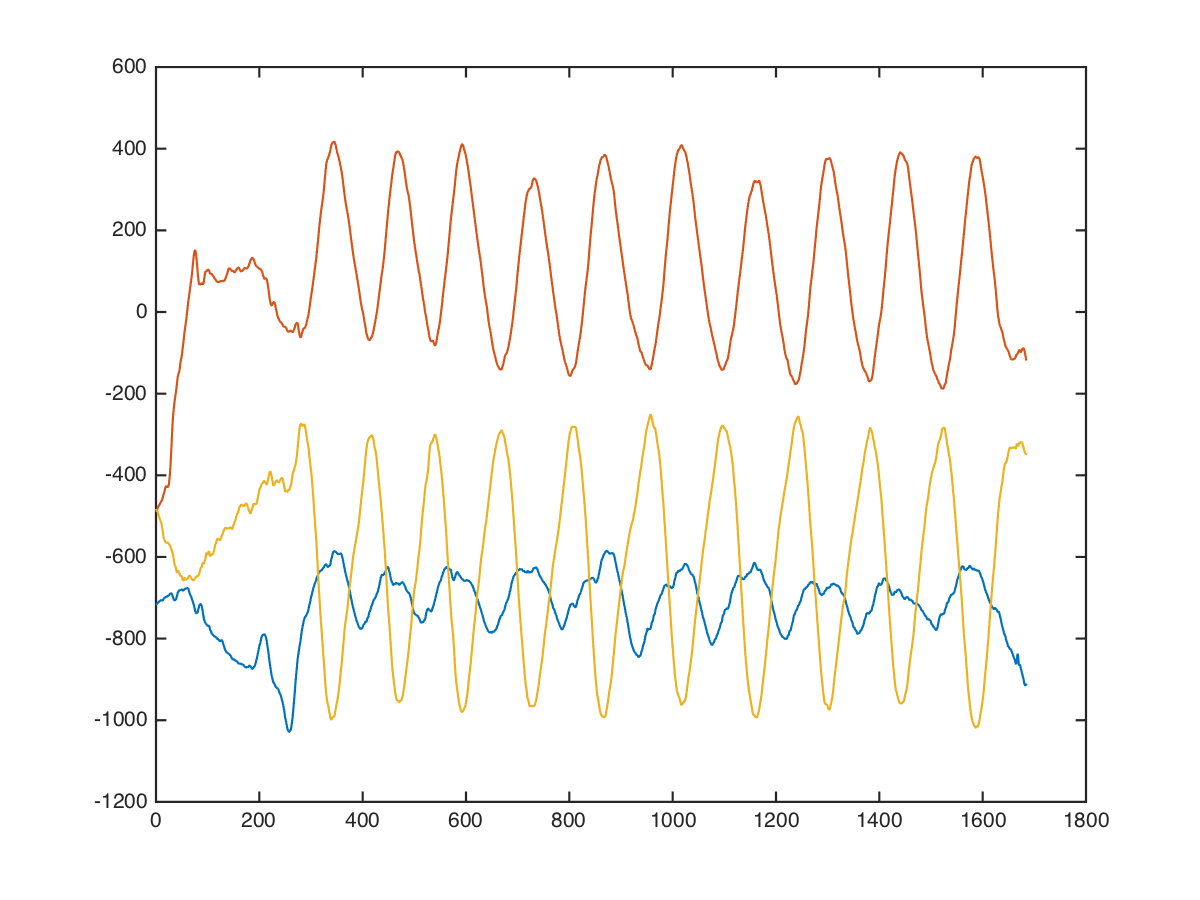

Values plotted in this chart, from the file beside it:
core, pulldown-crunch, , 42.5, 10, -768, -464, -432
core, pulldown-crunch, , 42.5, 10, -752, -464, -479
core, pulldown-crunch, , 42.5, 10, -767, -464, -465
core, pulldown-crunch, , 42.5, 10, -775, -479, -404
core, pulldown-crunch, , 42.5, 10, -754, -473, -422
core, pulldown-crunch, , 42.5, 10, -745, -472, -431
core, pulldown-crunch, , 42.5, 10, -751, -500, -418
core, pulldown-crunch, , 42.5, 10, -738, -490, -430
core, pulldown-crunch, , 42.5, 10, -736, -481, -459
core, pulldown-crunch, , 42.5, 10, -743, -506, -477
core, pulldown-crunch, , 42.5, 10, -731, -550, -474
core, pulldown-crunch, , 42.5, 10, -728, -548, -460
core, pulldown-crunch, , 42.5, 10, -716, -544, -462
core, pulldown-crunch, , 42.5, 10, -694, -544, -482
core, pulldown-crunch, , 42.5, 10, -699, -527, -436
core, pulldown-crunch, , 42.5, 10, -726, -548, -444
core, pulldown-crunch, , 42.5, 10, -714, -571, -505
core, pulldown-crunch, , 42.5, 10, -683, -560, -481
core, pulldown-crunch, , 42.5, 10, -677, -547, -471
core, pulldown-crunch, , 42.5, 10, -675, -544, -465
core, pulldown-crunch, , 42.5, 10, -672, -544, -489
core, pulldown-crunch, , 42.5, 10, -663, -535, -507
core, pulldown-crunch, , 42.5, 10, -652, -524, -500
core, pulldown-crunch, , 42.5, 10, -635, -511, -500
core, pulldown-crunch, , 42.5, 10, -653, -516, -429
core, pulldown-crunch, , 42.5, 10, -692, -508, -424
core, pulldown-crunch, , 42.5, 10, -704, -503, -476
core, pulldown-crunch, , 42.5, 10, -711, -524, -453
core, pulldown-crunch, , 42.5, 10, -741, -539, -415
core, pulldown-crunch, , 42.5, 10, -748, -555, -438
core, pulldown-crunch, , 42.5, 10, -720, -557, -467
core, pulldown-crunch, , 42.5, 10, -708, -540, -421
core, pulldown-crunch, , 42.5, 10, -694, -540, -453
core, pulldown-crunch, , 42.5, 10, -715, -562, -453
core, pulldown-crunch, , 42.5, 10, -739, -531, -469
core, pulldown-crunch, , 42.5, 10, -742, -513, -492
core, pulldown-crunch, , 42.5, 10, -731, -494, -518
core, pulldown-crunch, , 42.5, 10, -724, -486, -512
core, pulldown-crunch, , 42.5, 10, -732, -474, -522
core, pulldown-crunch, , 42.5, 10, -718, -452, -545
core, pulldown-crunch, , 42.5, 10, -714, -437, -527
core, pulldown-crunch, , 42.5, 10, -721, -427, -552
core, pulldown-crunch, , 42.5, 10, -727, -436, -543
core, pulldown-crunch, , 42.5, 10, -721, -409, -503
core, pulldown-crunch, , 42.5, 10, -727, -373, -550
core, pulldown-crunch, , 42.5, 10, -720, -404, -588
core, pulldown-crunch, , 42.5, 10, -719, -365, -553
core, pulldown-crunch, , 42.5, 10, -711, -335, -557
core, pulldown-crunch, , 42.5, 10, -704, -319, -515
core, pulldown-crunch, , 42.5, 10, -704, -305, -578
core, pulldown-crunch, , 42.5, 10, -704, -344, -632
core, pulldown-crunch, , 42.5, 10, -704, -344, -584
core, pulldown-crunch, , 42.5, 10, -696, -313, -576
core, pulldown-crunch, , 42.5, 10, -704, -282, -584
core, pulldown-crunch, , 42.5, 10, -704, -355, -651
core, pulldown-crunch, , 42.5, 10, -675, -353, -627
core, pulldown-crunch, , 42.5, 10, -686, -373, -631
core, pulldown-crunch, , 42.5, 10, -695, -397, -646
core, pulldown-crunch, , 42.5, 10, -696, -352, -614
core, pulldown-crunch, , 42.5, 10, -736, -391, -681
core, pulldown-crunch, , 42.5, 10, -764, -452, -696
... 1,673 more rows
